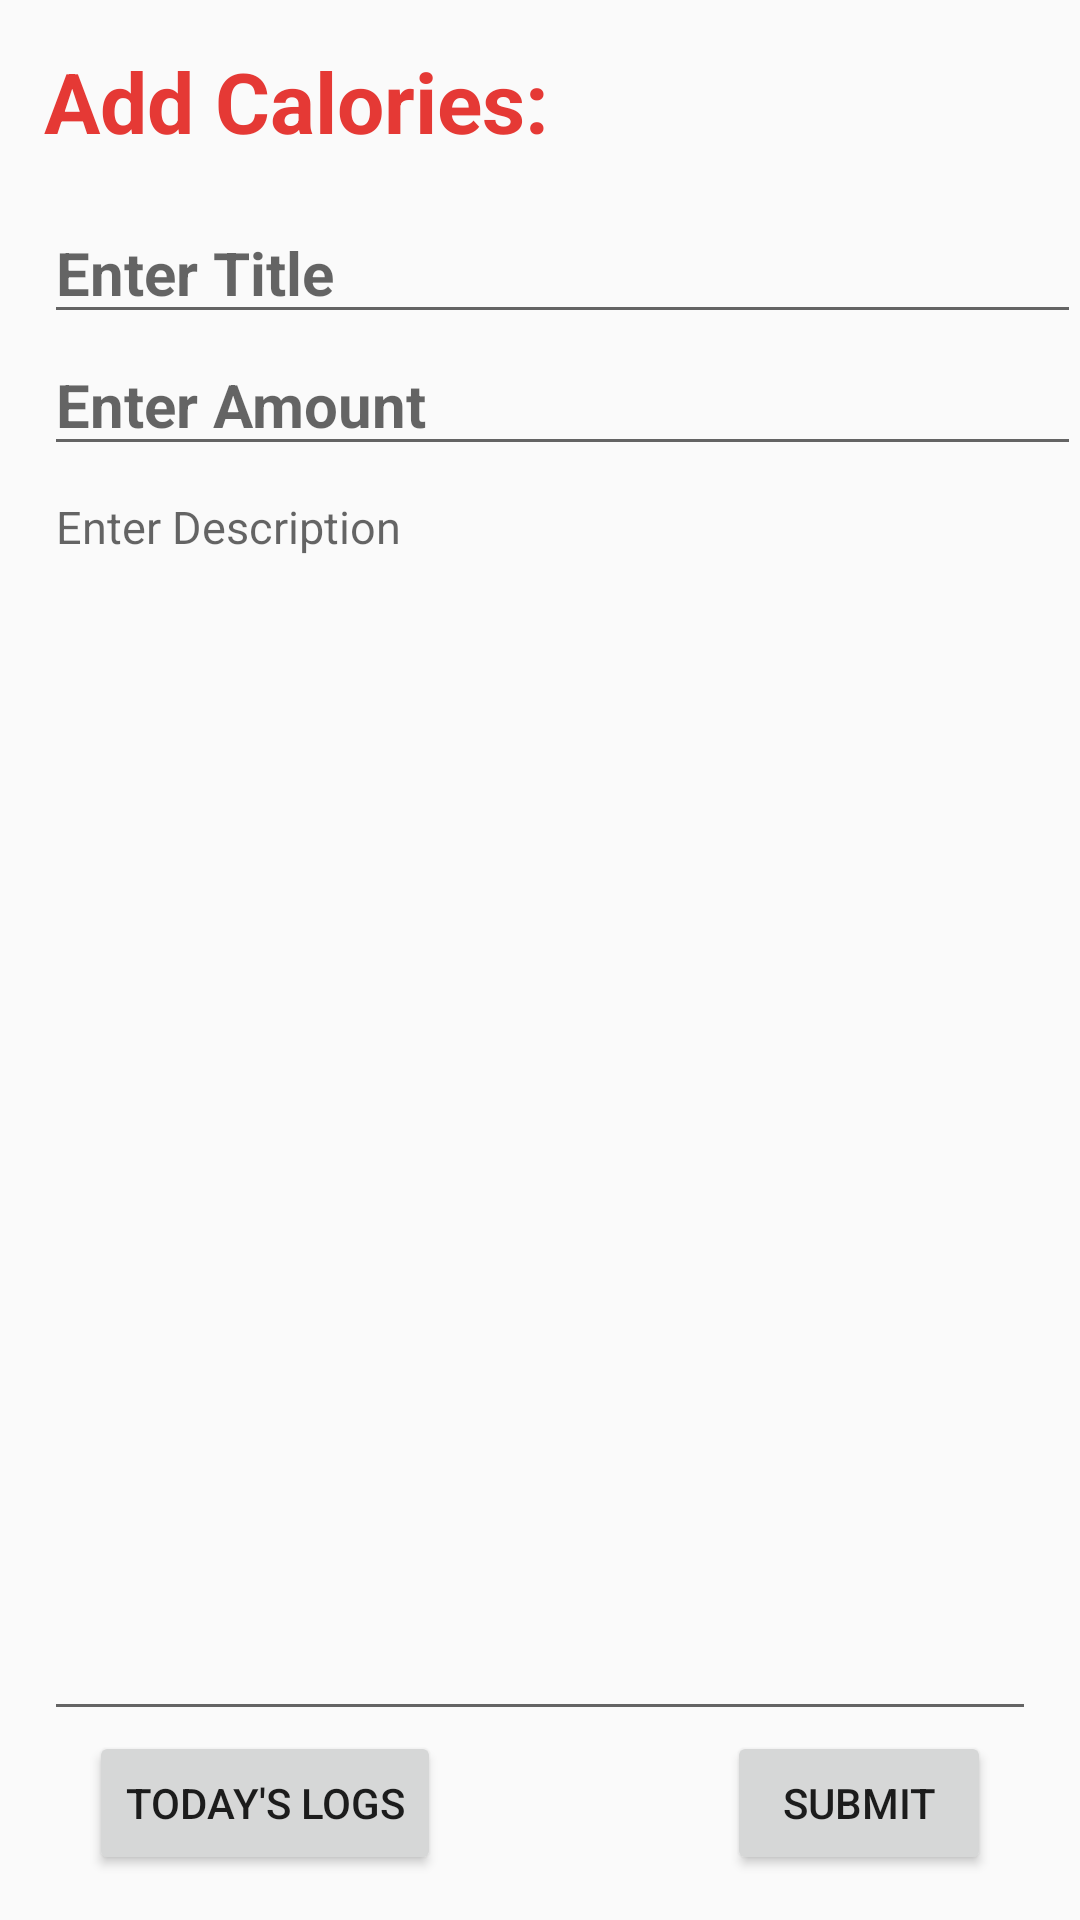

Layout XML and referenced resources for this Android screen:
<!-- AndroidManifest.xml: application theme AppTheme -->
<!-- res/layout/activity_logging.xml -->
<?xml version="1.0" encoding="utf-8"?>
<RelativeLayout xmlns:android="http://schemas.android.com/apk/res/android"
    xmlns:tools="http://schemas.android.com/tools"
    android:id="@+id/activity_logging"
    android:layout_width="match_parent"
    android:layout_height="match_parent"
    android:paddingBottom="@dimen/activity_vertical_margin"
    android:paddingLeft="@dimen/activity_horizontal_margin"
    android:paddingRight="@dimen/activity_horizontal_margin"
    android:paddingTop="@dimen/activity_vertical_margin"
    tools:context="com.games.akash.caloriecount.Logging">

    <TextView
        android:id="@+id/addCaloriesTxt"
        android:layout_width="wrap_content"
        android:layout_height="wrap_content"
        android:layout_alignParentLeft="true"
        android:layout_alignParentStart="true"
        android:layout_alignParentTop="true"
        android:layout_margin="15dp"
        android:text="Add Calories: "
        android:textColor="#E53935"
        android:textSize="28sp"
        android:textStyle="bold" />

    <EditText
        android:id="@+id/title"
        android:layout_width="match_parent"
        android:layout_height="wrap_content"
        android:layout_below="@id/addCaloriesTxt"
        android:layout_marginLeft="15dp"
        android:hint="Enter Title"
        android:inputType="text"
        android:textColor="#E53935"
        android:textSize="20sp"
        android:textStyle="bold" />

    <EditText
        android:id="@+id/calories"
        android:layout_width="match_parent"
        android:layout_height="wrap_content"
        android:layout_below="@id/title"
        android:layout_marginLeft="15dp"
        android:hint="Enter Amount"
        android:inputType="number"
        android:textColor="#E53935"
        android:textSize="20sp"
        android:textStyle="bold" />

    <EditText
        android:id="@+id/descrption"
        android:layout_width="match_parent"
        android:layout_height="wrap_content"
        android:layout_above="@+id/submitBtn"
        android:layout_alignLeft="@+id/calories"
        android:layout_alignParentEnd="true"
        android:layout_alignParentRight="true"
        android:layout_alignStart="@+id/calories"
        android:layout_below="@+id/calories"
        android:layout_marginRight="15dp"
        android:gravity="start"
        android:hint="Enter Description"
        android:inputType="textCapSentences|textMultiLine"
        android:textAlignment="viewStart"
        android:textSize="15sp" />

    <Button
        android:id="@+id/todaysLogs"
        android:layout_width="wrap_content"
        android:layout_height="wrap_content"
        android:layout_alignLeft="@+id/descrption"
        android:layout_alignStart="@+id/descrption"
        android:layout_below="@+id/descrption"
        android:layout_marginLeft="15dp"
        android:onClick="todayLogs"
        android:text="Today's Logs" />

    <Button
        android:id="@+id/submitBtn"
        android:layout_width="wrap_content"
        android:layout_height="wrap_content"
        android:layout_alignEnd="@+id/descrption"
        android:layout_alignParentBottom="true"
        android:layout_alignRight="@+id/descrption"
        android:layout_marginBottom="15dp"
        android:layout_marginRight="15dp"
        android:onClick="submit"
        android:text="Submit" />

</RelativeLayout>
<!-- resources referenced by this layout -->
<resources>
  <style name="AppTheme" parent="Theme.AppCompat.Light.DarkActionBar">
          
          <item name="colorPrimary">#EF5350</item>
          <item name="colorPrimaryDark">#D32F2F</item>
          <item name="colorAccent">#EF5350</item>
      </style>
</resources>
